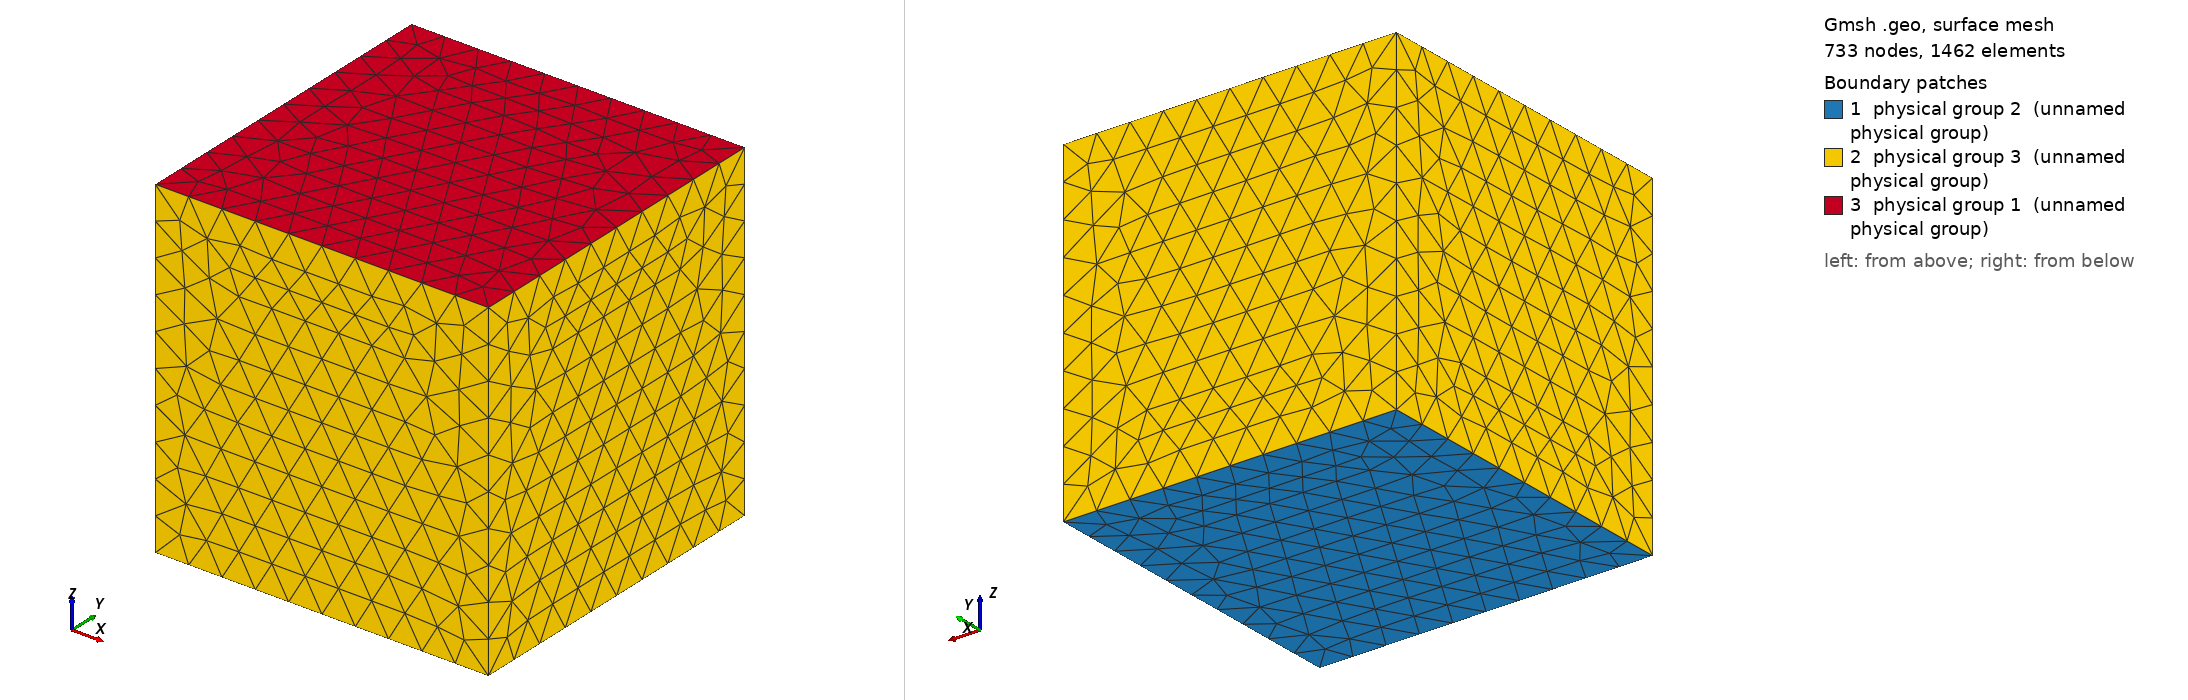

Gmsh geometry script, surface-meshed: 733 nodes, 1462 surface elements. Boundary patches (legend numbers): 1 physical group 2 (unnamed physical group), 2 physical group 3 (unnamed physical group), 3 physical group 1 (unnamed physical group). Left view from above one corner, right view from below the opposite corner. Legend entries are the model's physical surfaces. The drawing asked Gmsh for element sizes between 1% and 20% of the model's largest extent; the script's own settings can give other sizes.

=== cube_unstructured.geo (drawn) ===
Point(1) = {0,0,0,0.1};
Point(2) = {1,0,0,0.1};
Line(1) = {1,2};
Extrude {0,1,0} {
  Line{1};
}
Extrude {0,0,1} {
  Surface{5};
}
Physical Volume(1) = {1};
//Top
Physical Surface(1) = {27};
//Bottom
Physical Surface(2) = {5};
//Sides
Physical Surface(3) = {14,22,26,18};
